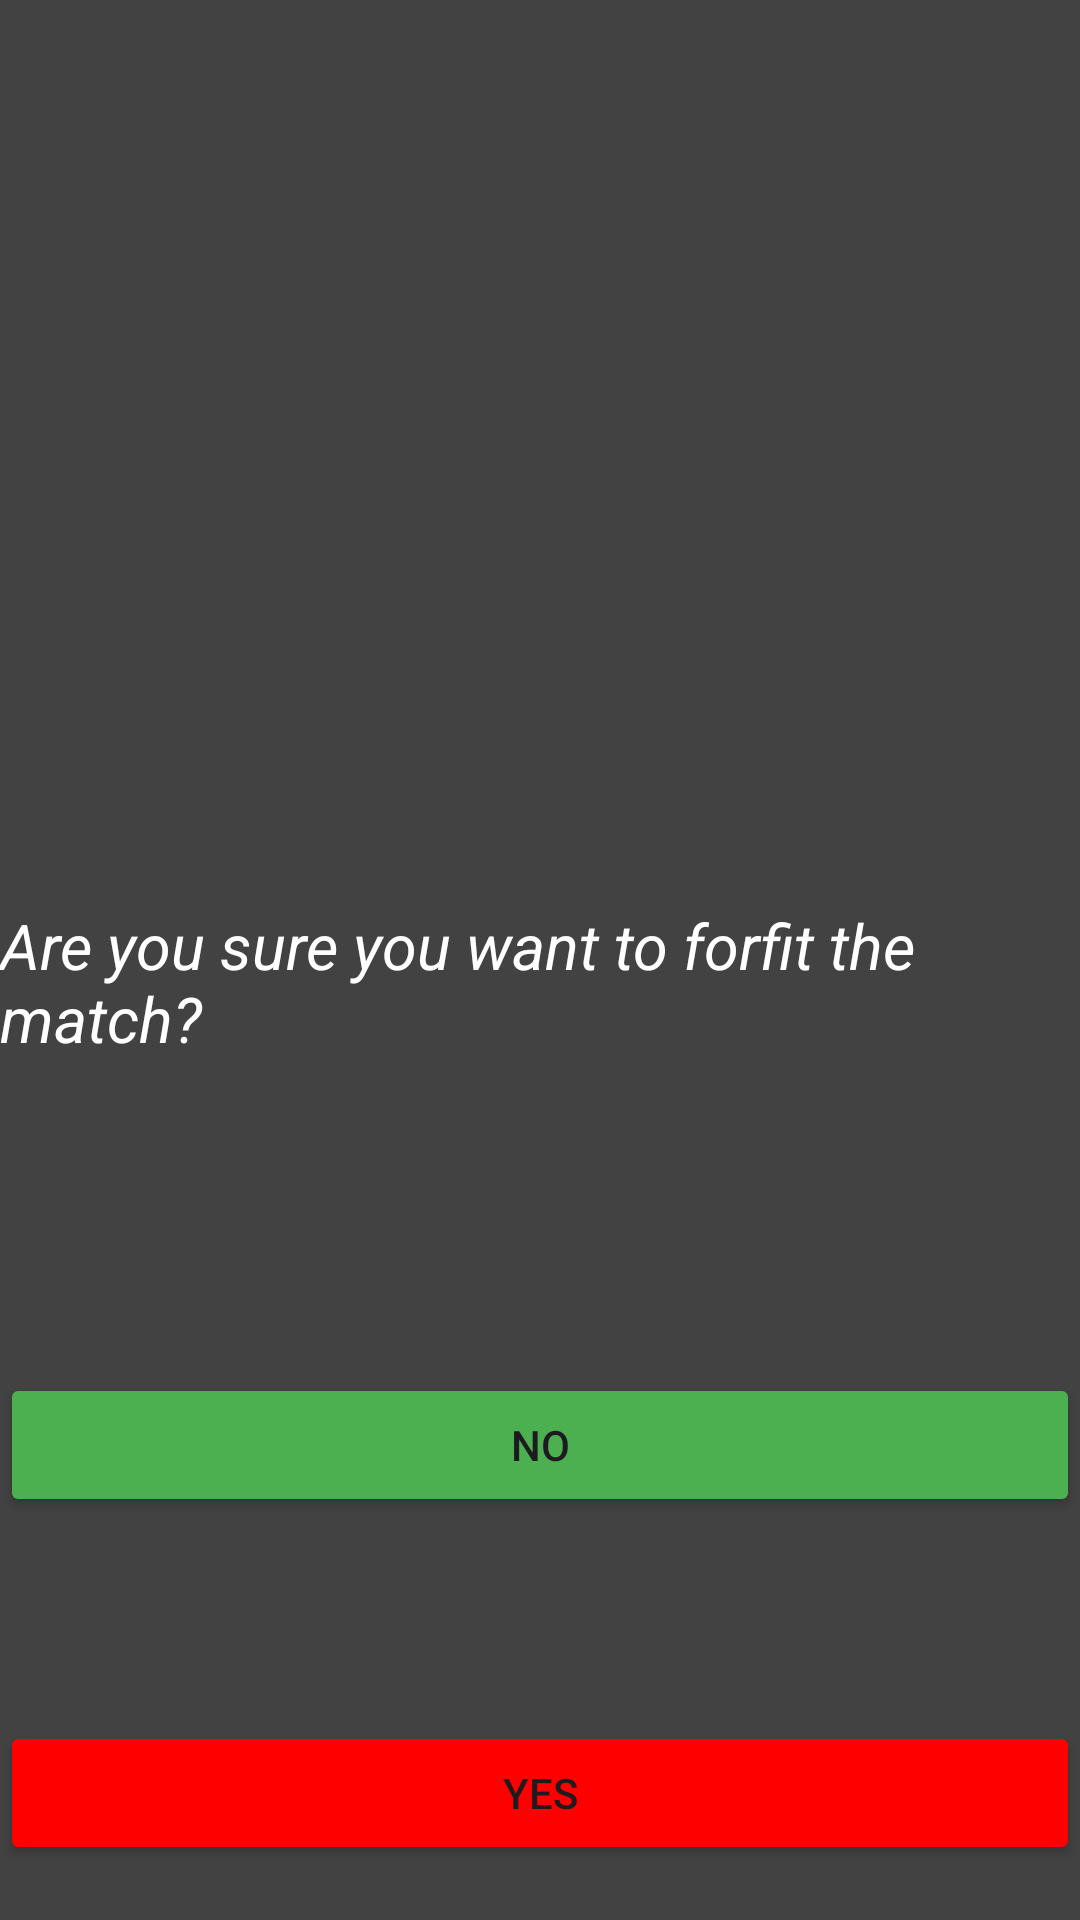

This screen was rendered from an Android layout file. Write that file and the resources it references.
<!-- AndroidManifest.xml: application theme Theme.Scotland_Yard_Prototype -->
<!-- res/layout/activity_surrender_decision.xml -->
<?xml version="1.0" encoding="utf-8"?>
<androidx.constraintlayout.widget.ConstraintLayout xmlns:android="http://schemas.android.com/apk/res/android"
    xmlns:app="http://schemas.android.com/apk/res-auto"
    xmlns:tools="http://schemas.android.com/tools"
    android:id="@+id/surrenderOutcomeScreen"
    android:layout_width="match_parent"
    android:layout_height="match_parent"
    android:background="@color/cardview_dark_background"
    android:visibility="visible">

    <ImageView
        android:id="@+id/surrenderImage"
        android:layout_width="300dp"
        android:layout_height="253dp"
        app:layout_constraintEnd_toEndOf="parent"
        app:layout_constraintStart_toStartOf="parent"
        app:layout_constraintTop_toTopOf="parent"
        app:layout_constraintTop_toBottomOf="@+id/surrenderMessage"/>



    <TextView
        android:id="@+id/surrenderMessage"
        android:layout_width="wrap_content"
        android:layout_height="wrap_content"
        android:layout_marginTop="48dp"
        android:text="Are you sure you want to forfit the match?"
        android:textColor="@android:color/white"
        android:textSize="21sp"
        android:textStyle="italic"
        app:layout_constraintEnd_toEndOf="parent"
        app:layout_constraintStart_toStartOf="parent"
        app:layout_constraintTop_toBottomOf="@id/surrenderImage" />

    <Button
        android:id="@+id/noButton"
        android:layout_width="0dp"
        android:layout_height="wrap_content"
        android:layout_marginTop="104dp"
        android:backgroundTint="#4CAF50"
        android:text="NO"
        app:layout_constraintEnd_toEndOf="parent"
        app:layout_constraintHorizontal_bias="0.0"
        app:layout_constraintStart_toStartOf="parent"
        app:layout_constraintTop_toBottomOf="@id/surrenderMessage" />

    <Button
        android:id="@+id/yesButton"
        android:layout_width="0dp"
        android:layout_height="wrap_content"
        android:layout_marginTop="220dp"
        android:backgroundTint="#FF0000"
        android:text="YES"
        app:layout_constraintEnd_toEndOf="parent"
        app:layout_constraintHorizontal_bias="0.0"
        app:layout_constraintStart_toStartOf="parent"
        app:layout_constraintTop_toBottomOf="@id/surrenderMessage" />

    <androidx.constraintlayout.widget.Barrier
        android:id="@+id/barrier"
        android:layout_width="wrap_content"
        android:layout_height="wrap_content"
        app:barrierDirection="left" />

</androidx.constraintlayout.widget.ConstraintLayout>
<!-- resources referenced by this layout -->
<resources>
  <style name="Theme.Scotland_Yard_Prototype" parent="Base.Theme.Scotland_Yard_Prototype" />
  <style name="Base.Theme.Scotland_Yard_Prototype" parent="Theme.Material3.DayNight.NoActionBar">
          
          
      </style>
</resources>
